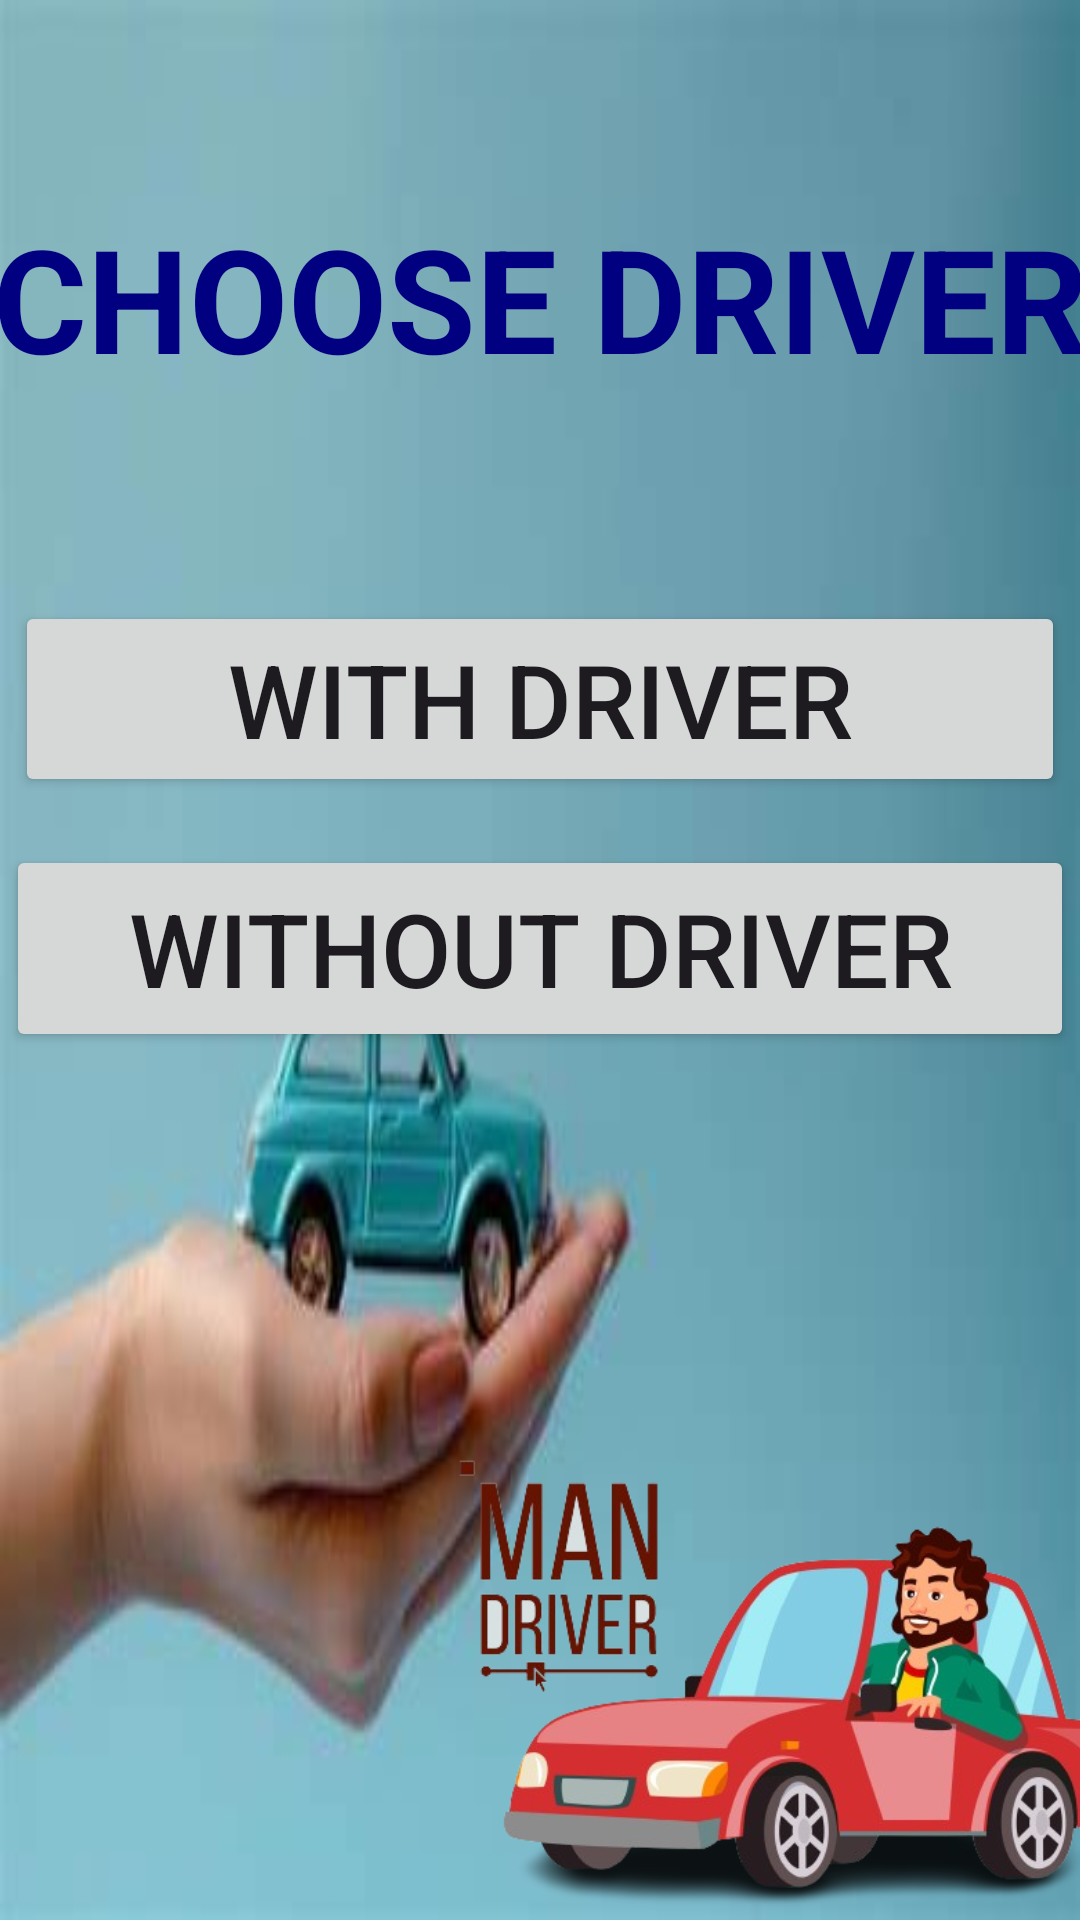

Write the Android layout XML for this screen, with the resource values it uses.
<!-- AndroidManifest.xml: application theme Theme.CarRentalApp -->
<!-- res/layout/activity_choose_driver.xml -->
<?xml version="1.0" encoding="utf-8"?>
<LinearLayout xmlns:android="http://schemas.android.com/apk/res/android"
    xmlns:tools="http://schemas.android.com/tools"
    android:layout_width="match_parent"
    android:layout_height="match_parent"
    android:background="@drawable/picture8"
    android:orientation="vertical"
    android:gravity="center"
    tools:context=".ChooseDriverActivity">

    <TextView
        android:id="@+id/textView6"
        android:layout_width="384dp"
        android:layout_height="86dp"
        android:layout_marginVertical="105dp"
        android:text="CHOOSE DRIVER"
        android:textAlignment="center"
        android:textColor="@color/lavender"
        android:textSize="48sp"
        android:textStyle="bold" />



    <RelativeLayout
        android:layout_width="match_parent"
        android:layout_height="wrap_content"
        android:layout_marginTop="32dp"
        android:layout_marginEnd="16dp"
        android:layout_marginRight="16dp">


    </RelativeLayout>

    <Button
        android:id="@+id/withbtn"
        android:layout_width="350dp"
        android:layout_height="wrap_content"
        android:layout_marginTop="-90dp"
        android:text="WITH DRIVER"
        android:textSize="34sp" />

    <Button
        android:id="@+id/withoutbtn"
        android:layout_width="356dp"
        android:layout_height="69dp"
        android:layout_marginTop="16dp"
        android:text="WITHOUT DRIVER"
        android:textSize="34sp" />

    <ImageView
        android:id="@+id/imageViewDriver"
        android:layout_width="375dp"
        android:layout_height="188dp"
        android:layout_marginTop="115dp"
        android:layout_marginEnd="-90dp"
        android:layout_marginRight="836dp"
        android:src="@drawable/driver" />

</LinearLayout>
<!-- resources referenced by this layout -->
<resources>
  <color name="lavender">#000080</color>
  <!-- drawable driver: png bitmap (drawable, 176153 bytes) -->
  <!-- drawable picture8: jpeg bitmap (drawable, 7597 bytes) -->
  <style name="Theme.CarRentalApp" parent="Base.Theme.CarRentalApp" />
  <style name="Base.Theme.CarRentalApp" parent="Theme.Material3.DayNight.NoActionBar">
          
          <item name="colorPrimary">@color/lavender</item>
          <item name="colorPrimaryVariant">@color/lavender</item>
      </style>
</resources>
